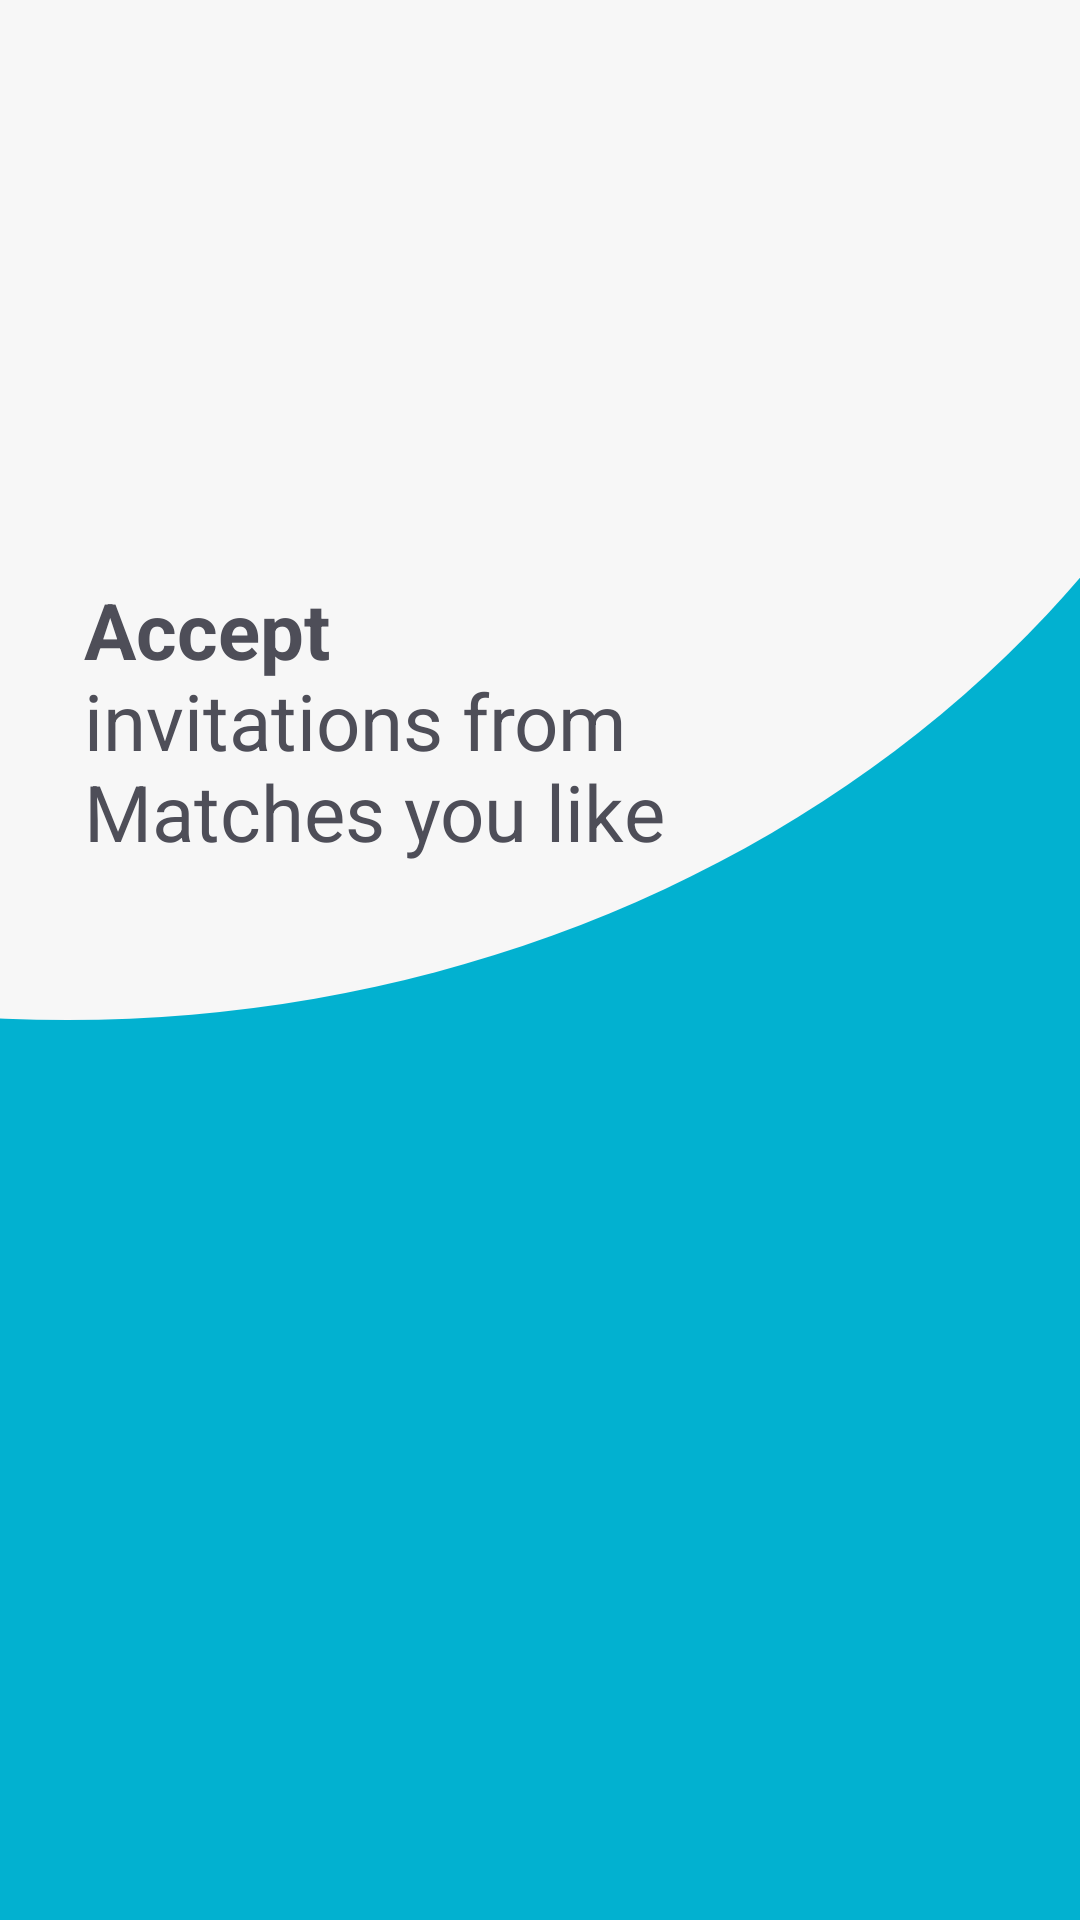

Here is an Android app screen rendered from its layout file. Give the layout XML and the strings, colors and styles it references.
<!-- AndroidManifest.xml: application theme Theme.ProfileCard -->
<!-- res/layout/activity_main.xml -->
<?xml version="1.0" encoding="utf-8"?>
<layout
    xmlns:android="http://schemas.android.com/apk/res/android"
    xmlns:app="http://schemas.android.com/apk/res-auto"
    >

    <RelativeLayout
        xmlns:tools="http://schemas.android.com/tools"
        android:layout_width="match_parent"
        android:background="@drawable/main_bg"
        android:layout_height="match_parent"
        tools:context=".MainActivity">

        <TextView
            android:layout_marginLeft="@dimen/margin4x"
            android:padding="@dimen/padding3x"
            android:layout_above="@id/rv_profile_data"
            android:textSize="@dimen/text_size_main_heading"
            android:textColor="@color/title_text_color"
            android:text="@string/title_text"
            android:layout_width="match_parent"
            android:layout_height="wrap_content"
            />

        <androidx.recyclerview.widget.RecyclerView
            android:layout_marginTop="@dimen/margin2x"
            android:layout_marginLeft="@dimen/margin4x"
            android:layout_marginRight="@dimen/margin4x"
            android:padding="@dimen/padding3x"
            android:id="@+id/rv_profile_data"
            android:layout_width="match_parent"
            android:layout_centerInParent="true"
            android:layout_height="wrap_content"/>

    </RelativeLayout>
</layout>
<!-- resources referenced by this layout -->
<resources>
  <color name="title_text_color">#4e4e58</color>
  <dimen name="margin2x">8dp</dimen>
  <dimen name="margin4x">16dp</dimen>
  <dimen name="padding3x">12dp</dimen>
  <dimen name="text_size_main_heading">26dp</dimen>
  <!-- drawable main_bg (drawable) -->
  <layer-list xmlns:android="http://schemas.android.com/apk/res/android">
  
      <item android:drawable="@color/background_color" />
  
      <item
          android:top="-400dp"
          android:bottom="300dp"
          android:left="-400dp"
          android:right="-85dp"
          >
          <shape android:shape="oval">
              <solid android:color="@color/curve_bg_color" />
          </shape>
  
      </item>
  </layer-list>
  <string name="title_text"><b>Accept\n</b>invitations from\nMatches you like</string>
  <style name="Theme.ProfileCard" parent="Theme.MaterialComponents.DayNight.DarkActionBar">
          
          <item name="colorPrimary">@color/purple_500</item>
          <item name="colorPrimaryVariant">@color/purple_700</item>
          <item name="colorOnPrimary">@color/white</item>
          
          <item name="colorSecondary">@color/teal_200</item>
          <item name="colorSecondaryVariant">@color/teal_700</item>
          <item name="colorOnSecondary">@color/black</item>
          
          <item name="android:statusBarColor" tools:targetApi="l">?attr/colorPrimaryVariant</item>
          
      </style>
  <color name="background_color">#02b1d0</color>
  <color name="curve_bg_color">#f7f7f7</color>
  <color name="purple_500">#FF6200EE</color>
  <color name="purple_700">#FF3700B3</color>
  <color name="white">#FFFFFFFF</color>
  <color name="teal_200">#FF03DAC5</color>
  <color name="teal_700">#FF018786</color>
  <color name="black">#FF000000</color>
</resources>
